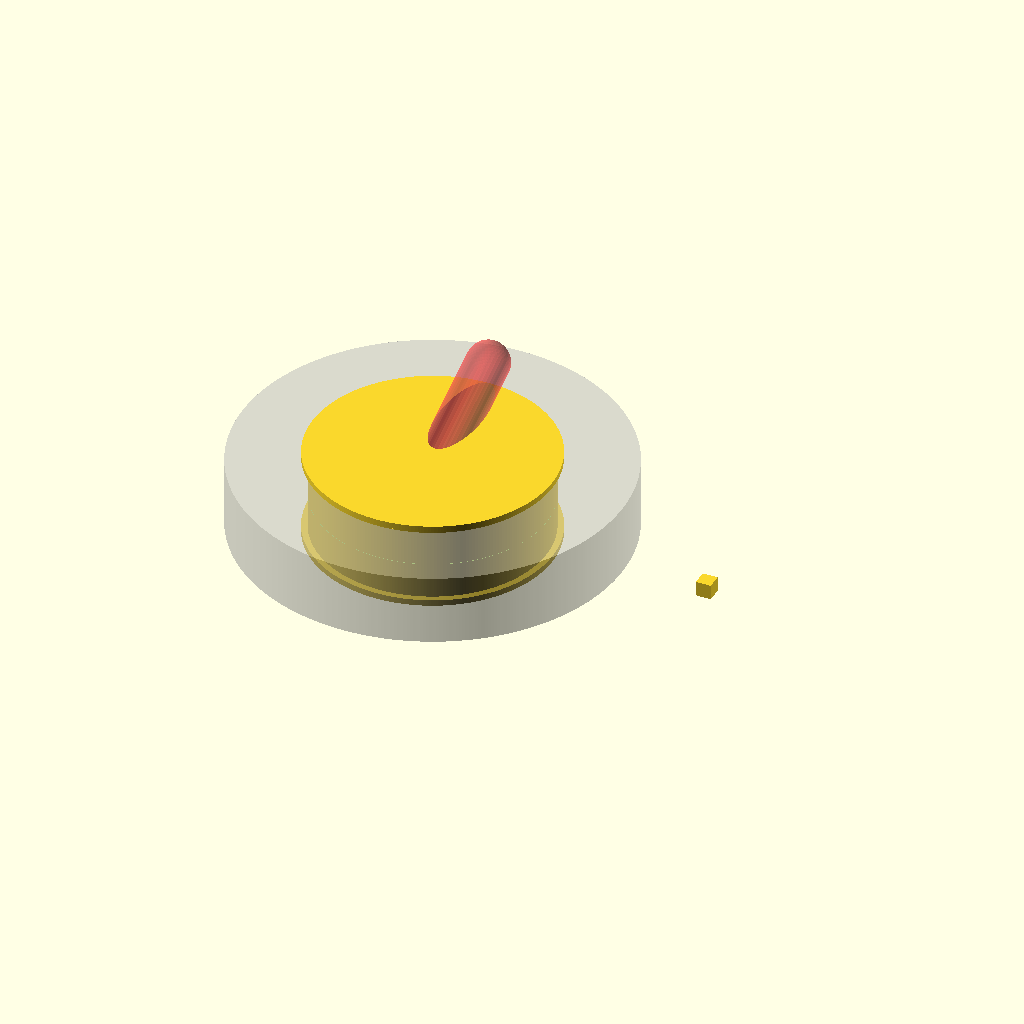
Cell 1: the model at its default parameters.
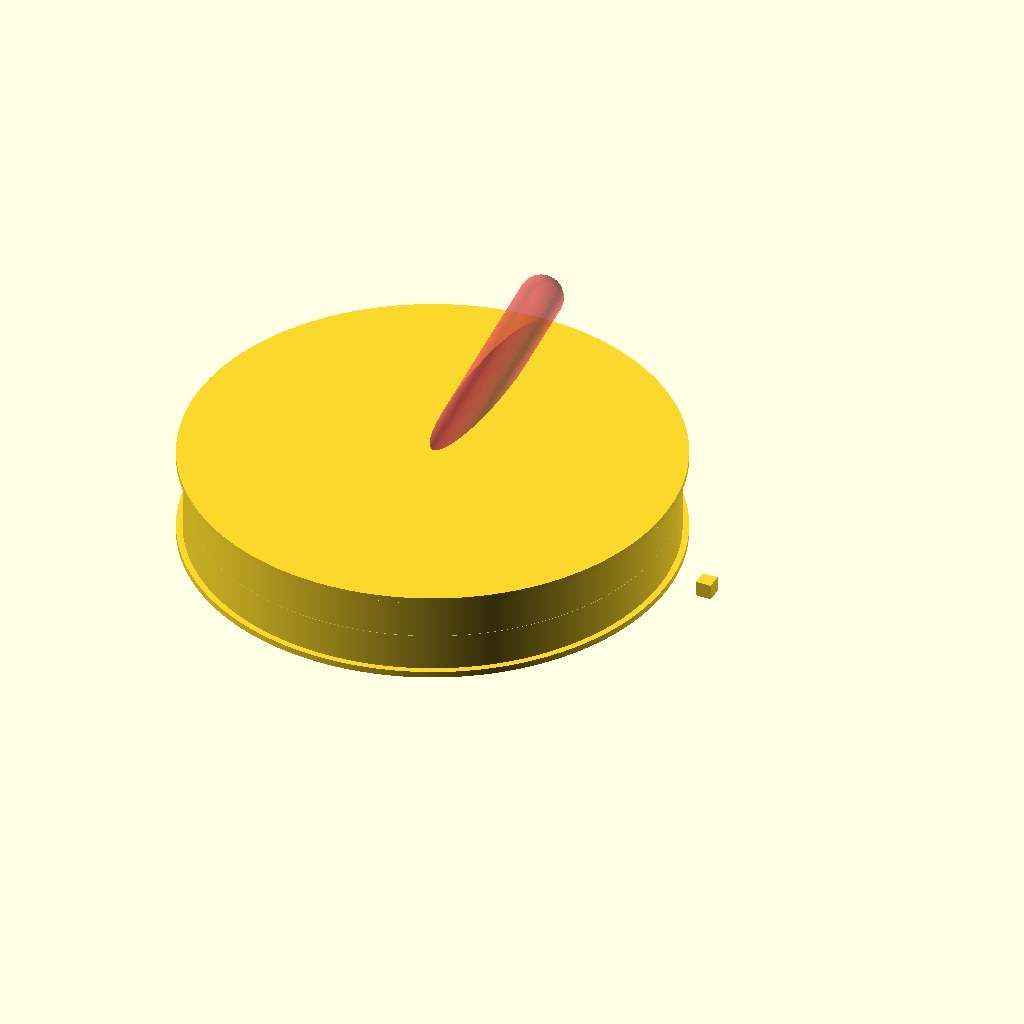
Cell 2: the same model with id_inches = 6.
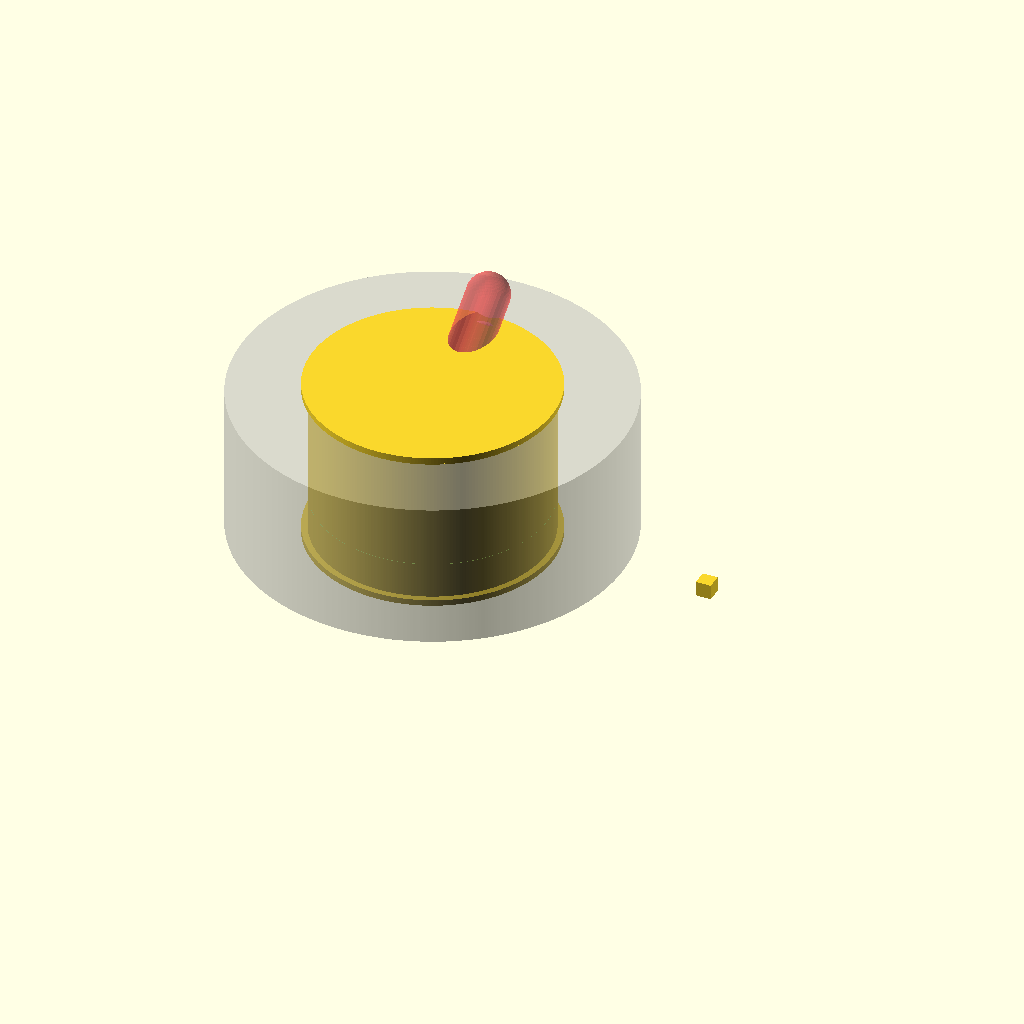
Cell 3 — width_inches set to 2, the other parameters unchanged.
One fixed orthographic camera (rotation 55°, 0°, 25°; colour scheme Cornfield) for every cell.
OpenSCAD source file 002 in progress/fridge blue tape sharpie/fridge blue tape sharpie.scad:
center_to_center = 51;
magnet_thickness = 4;
magnet_hole_spacing = 51;
id_inches = 3;
width_inches = 1;

max_od_inches = 5;

layer_height = .35;
finger_width = 25;
sharpie_od = 14;
cardboard_thickness = 2;
screw_usable= 16;
heatset_od = 5.5;
heatset_height = 6;

sharpie_fudge = .6;

id = id_inches * 25.4;
width = width_inches * 25.4;
max_od = max_od_inches * 25.4;
$fs = 1;
$fa = .01;

module main() {
  difference() {
    union() {
      //body
      translate([0, 0, -1])cylinder(d = id, h = width + 2);
      //top flange
      translate([0, 0, width]) cylinder(d = id + cardboard_thickness * 2, h = cardboard_thickness);
      //bottom flange
      translate([0, 0, -cardboard_thickness]) cylinder(d = id + cardboard_thickness * 2, h = cardboard_thickness);
      translate([max_od / 2 + finger_width, 0, 0]) cube(5);
    }
    //sharpie hole
    #hull() {
      translate([0, -id / 2 + sharpie_od / 2, sharpie_od / 2])sphere(d = sharpie_od);
      translate([0, id / 2+cardboard_thickness, width + sharpie_od / 2+cardboard_thickness+sharpie_fudge]) sphere(d = sharpie_od);
    }
    //split
    split_height = -cardboard_thickness+magnet_thickness+screw_usable-heatset_height;
    translate([0,0, split_height]) cube([id+4,id+4,.1], center=true);
    //magnet undercut
    translate([0,0,-cardboard_thickness-.1])cylinder(d=70,h=magnet_thickness+.1);
    //magnet holes
    mirror2([1,0,0]){
      //clearance
      translate([magnet_hole_spacing/2,0,-cardboard_thickness+magnet_thickness-.1]) cylinder(d=3.3,h=screw_usable);
      translate([magnet_hole_spacing/2,0,split_height]) cylinder(d=heatset_od, h=heatset_height);
    }


  }
}
module mirror2(xyz){
  mirror(xyz) children();
  children();
}

function pol2cart(r, theta) = [r * cos(theta), r * sin(theta)];

//module spiral_sector(r1, r2){
//  circumference_kinda = r2 * 6.28 / 4;
//  fn = round(circumference_kinda/$fs);
//  polygon([[0,0], each [for (i = [0:fn]) pol2cart(r1+i/fn*(r2-r1),i/fn*90)]]);
//}

module tape() {
  difference() {
    translate([0, 0, 1])cylinder(d = max_od, h = width - 2);
    translate([0, 0, -1]) cylinder(d = id + 2, h = width + 2);
  }
}
//
main();
%tape();
Parameter table extracted from the source (name, type, default, range or options):
center_to_center: number, default 51
magnet_thickness: number, default 4
magnet_hole_spacing: number, default 51
id_inches: number, default 3
width_inches: number, default 1
max_od_inches: number, default 5
layer_height: number, default 0.35
finger_width: number, default 25
sharpie_od: number, default 14
cardboard_thickness: number, default 2
screw_usable: number, default 16
heatset_od: number, default 5.5
heatset_height: number, default 6
sharpie_fudge: number, default 0.6
